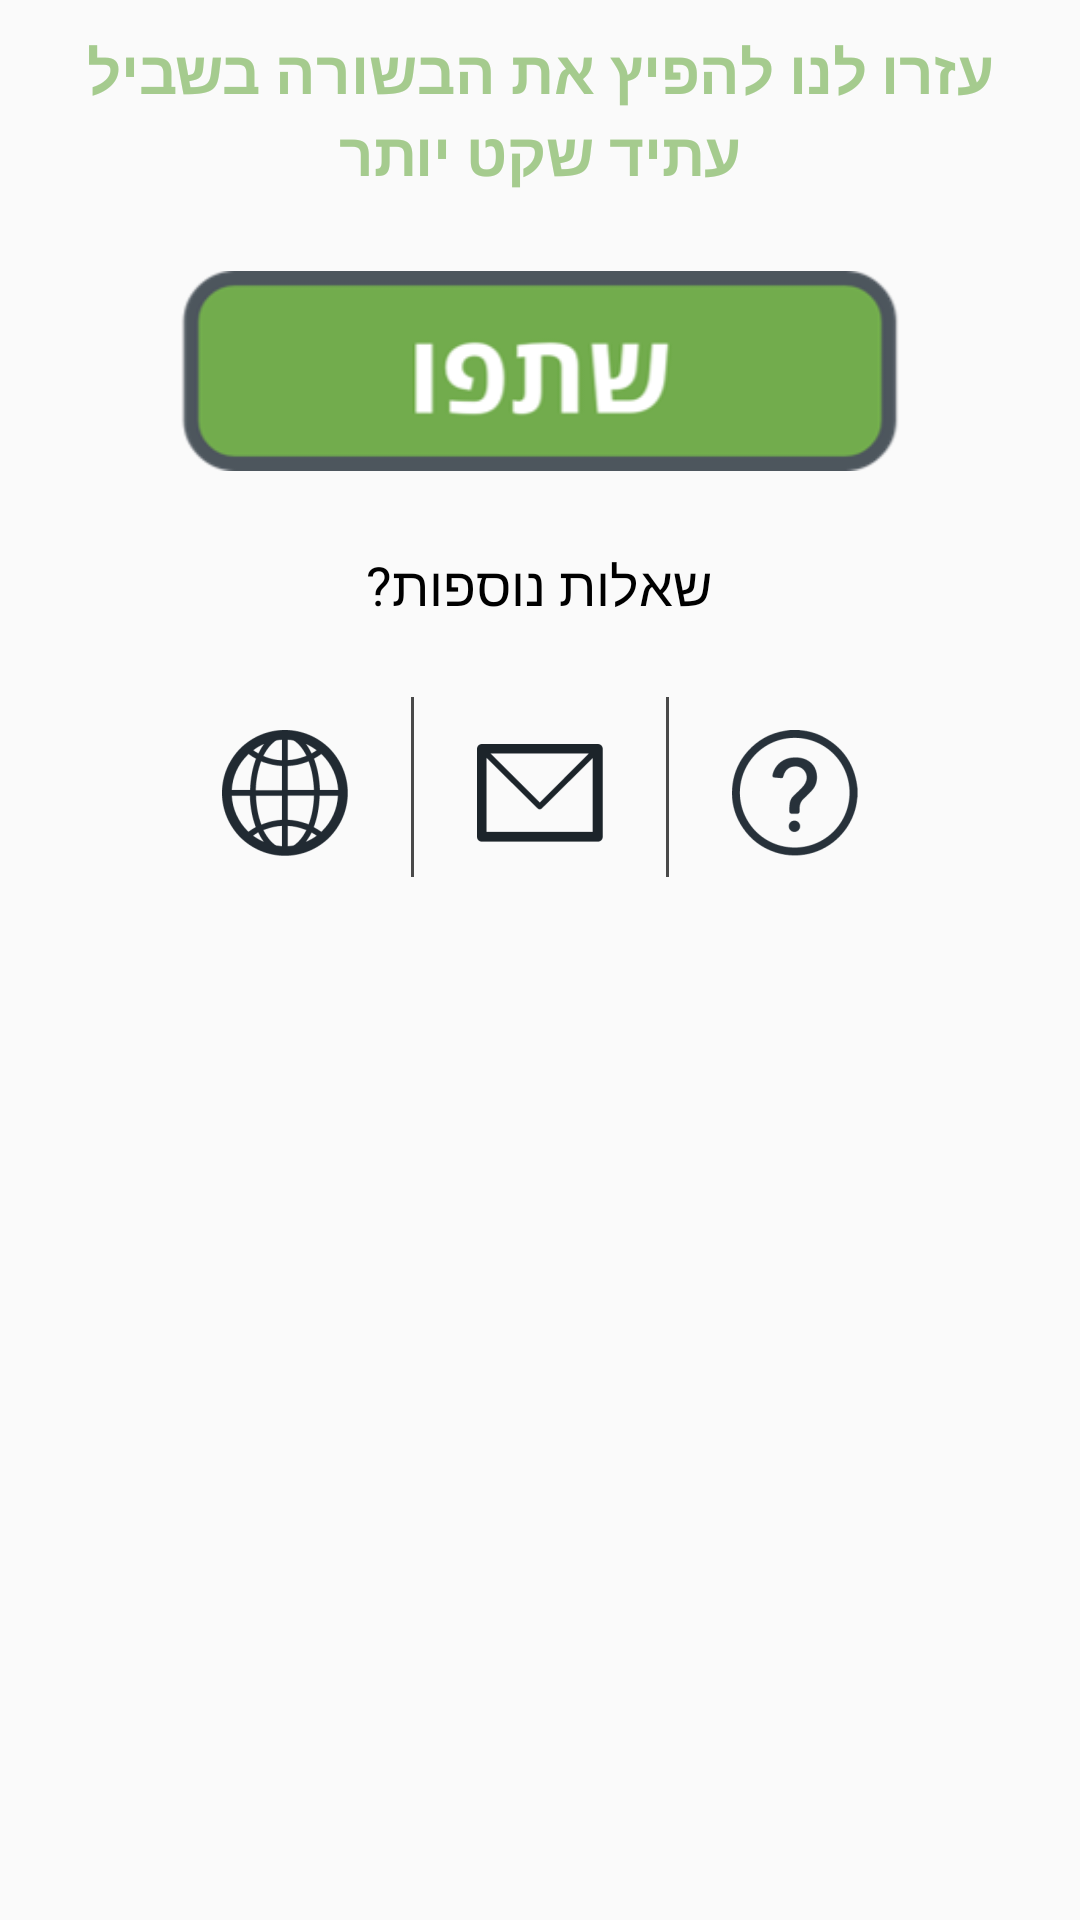

Android layout source for this screen:
<!-- AndroidManifest.xml: application theme AppTheme -->
<!-- res/layout/fragment_share.xml -->
<RelativeLayout
    xmlns:android="http://schemas.android.com/apk/res/android"
    xmlns:tools="http://schemas.android.com/tools"
    xmlns:app="http://schemas.android.com/apk/res-auto"
    android:layout_width="match_parent"
    android:layout_height="match_parent"
    tools:context="nldr.spamoff.ShareFragment">

    <TextView
        android:layout_width="match_parent"
        android:layout_height="wrap_content"
        android:textAppearance="?android:attr/textAppearanceLarge"
        android:text="עזרו לנו להפיץ את הבשורה בשביל עתיד שקט יותר"
        android:id="@+id/textView13"
        android:layout_gravity="center_horizontal"
        android:textStyle="bold"
        android:layout_marginTop="10dp"
        android:textColor="@color/greenPrimary"
        android:textSize="20dp"
        android:textAlignment="center"
        android:layout_marginLeft="20dp"
        android:layout_marginRight="20dp"/>

    <ImageButton
        android:layout_width="wrap_content"
        android:layout_height="wrap_content"
        android:id="@+id/btnShare"
        android:layout_below="@+id/textView13"
        android:layout_gravity="center_horizontal"
        android:src="@drawable/share"
        android:scaleType="centerInside"
        android:layout_marginTop="10dp"
        android:background="@drawable/md_transparent"
        android:layout_marginLeft="60dp"
        android:layout_marginRight="60dp"/>

    <TextView
        android:layout_width="wrap_content"
        android:layout_height="wrap_content"
        android:layout_marginTop="10dp"
        android:textAppearance="?android:attr/textAppearanceLarge"
        android:text="שאלות נוספות?"
        android:id="@+id/textView14"
        android:layout_gravity="center_horizontal"
        android:textSize="18dp"
        android:layout_marginLeft="40dp"
        android:layout_marginRight="40dp"
        android:textAlignment="center"
        android:layout_below="@+id/btnShare"
        android:textColor="@color/black"
        android:layout_centerHorizontal="true" />

    <LinearLayout
        android:orientation="horizontal"
        android:layout_width="wrap_content"
        android:layout_height="wrap_content"
        android:layout_gravity="center"
        android:layout_below="@+id/textView14"
        android:layout_centerHorizontal="true"
        android:layout_marginTop="25dp">

        <ImageButton
            android:layout_width="wrap_content"
            android:layout_height="wrap_content"
            android:id="@+id/btnSite"
            android:src="@mipmap/moreinfo8"
            android:padding="8dp"
            android:layout_marginRight="10dp"
            android:background="@drawable/background_transparent"/>

        <View
            android:layout_width="1dp"
            android:layout_height="60dp"
            android:background="@color/seperator"/>

        <ImageButton
            android:layout_width="wrap_content"
            android:layout_height="wrap_content"
            android:id="@+id/btnMail"
            android:src="@mipmap/moreinfo9"
            android:layout_marginLeft="10dp"
            android:layout_marginRight="10dp"
            android:padding="8dp"
            android:background="@drawable/background_transparent"/>

        <View
            android:layout_width="1dp"
            android:layout_height="60dp"
            android:background="@color/seperator"/>

        <ImageButton
            android:layout_width="wrap_content"
            android:layout_height="wrap_content"
            android:id="@+id/btnFaq"
            android:src="@mipmap/moreinfo10"
            android:padding="8dp"
            android:layout_marginLeft="10dp"
            android:background="@drawable/background_transparent"/>
    </LinearLayout>
</RelativeLayout>
<!-- resources referenced by this layout -->
<resources>
  <color name="black">#000000</color>
  <color name="greenPrimary">#a5cb8e</color>
  <color name="seperator">#b6030303</color>
  <!-- drawable share: png bitmap (drawable, 9203 bytes) -->
  <!-- mipmap moreinfo10: png bitmap (mipmap-hdpi, 2275 bytes) -->
  <!-- mipmap moreinfo8: png bitmap (mipmap-hdpi, 2870 bytes) -->
  <!-- mipmap moreinfo9: png bitmap (mipmap-hdpi, 863 bytes) -->
  <style name="AppTheme" parent="Theme.AppCompat.Light.DarkActionBar">
          
          <item name="colorPrimary">@color/colorPrimary</item>
          <item name="colorPrimaryDark">@color/colorPrimaryDark</item>
          <item name="colorAccent">@color/colorAccent</item>
      </style>
  <color name="colorPrimary">#29343d</color>
  <color name="colorPrimaryDark">#1c242a</color>
  <color name="colorAccent">#FF4081</color>
</resources>
